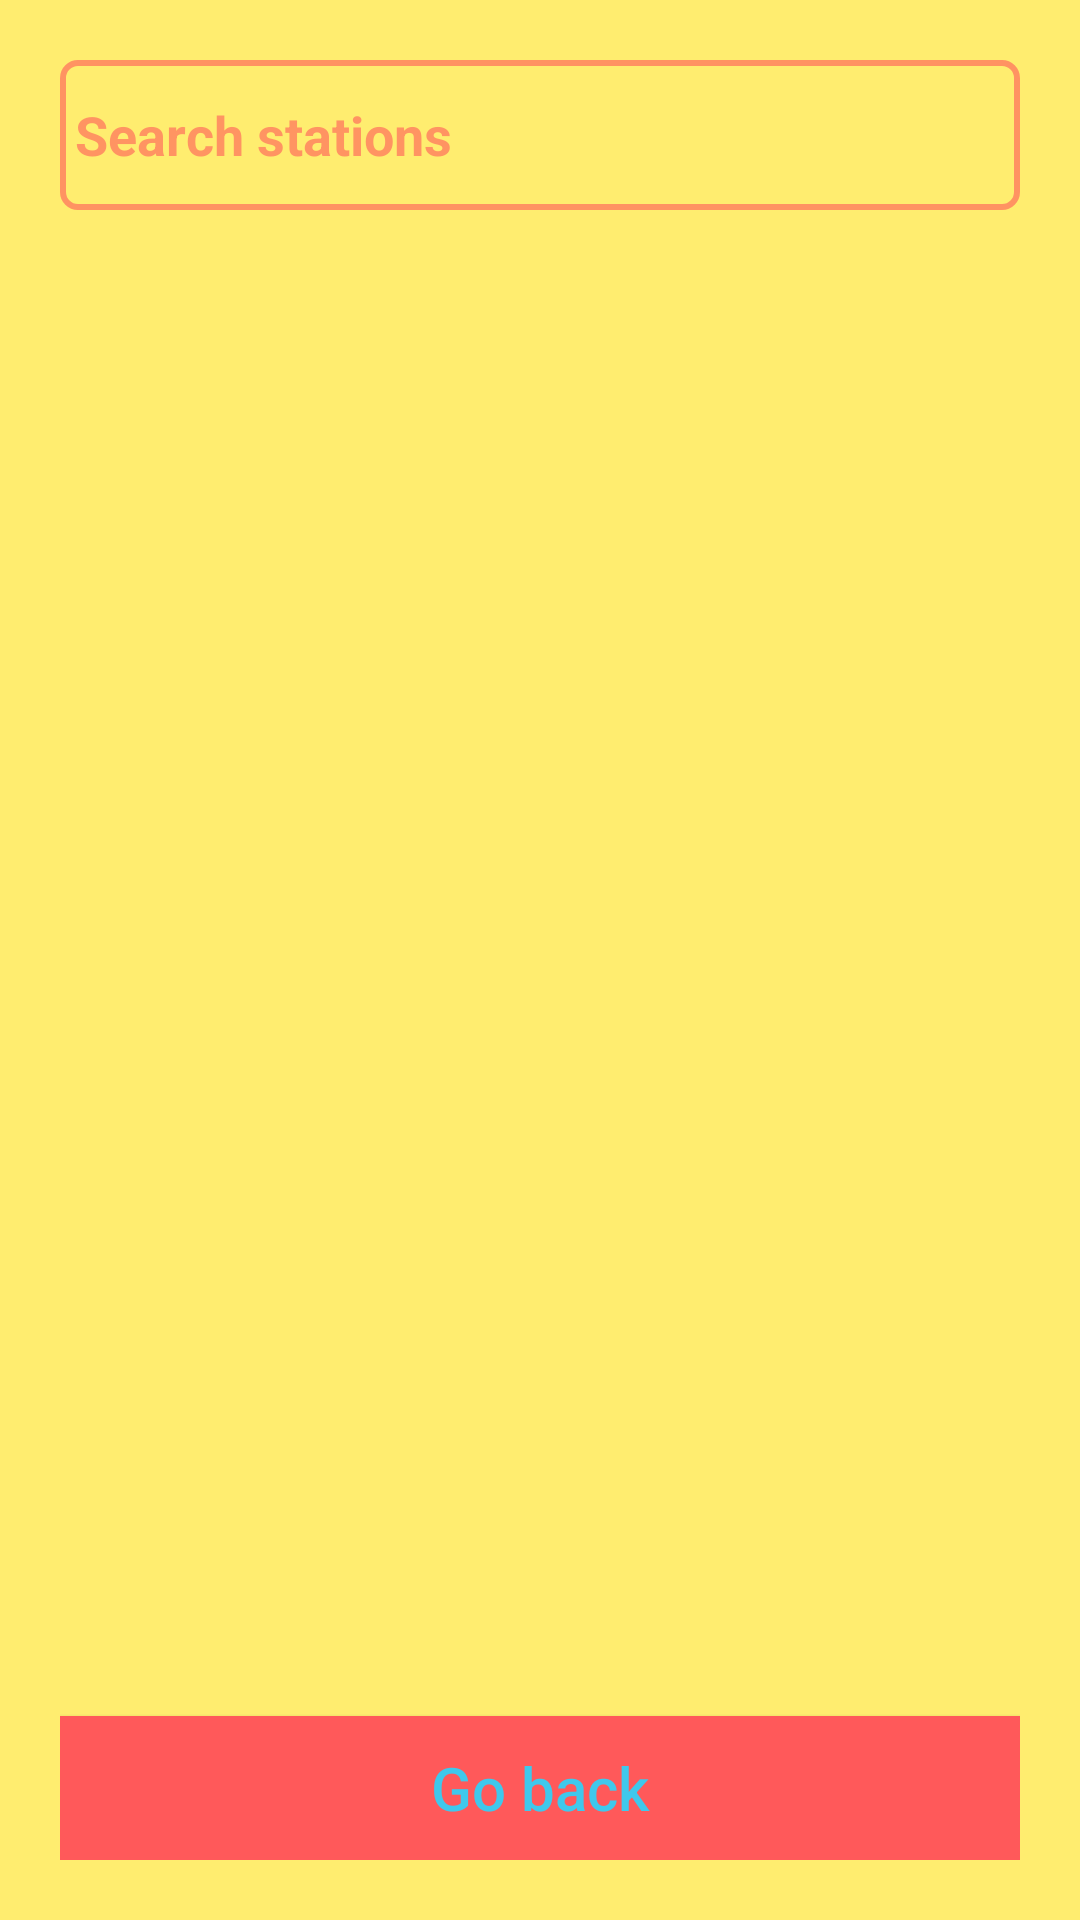

Layout XML and referenced resources for this Android screen:
<!-- AndroidManifest.xml: application theme Theme.ALSAUnofficial -->
<!-- res/layout/activity_pick_station.xml -->
<?xml version="1.0" encoding="utf-8"?>
<LinearLayout xmlns:android="http://schemas.android.com/apk/res/android"
    xmlns:tools="http://schemas.android.com/tools"
    android:layout_width="match_parent"
    android:layout_height="match_parent"
    android:orientation="vertical"
    android:padding="20dp"
    tools:context=".Activities.PickStation">

    <EditText
        android:id="@+id/search_station"
        android:layout_width="match_parent"
        android:layout_height="wrap_content"
        android:layout_weight="0"
        android:hint="@string/search_stations"
        android:textColorHint="@color/buttons_faded"
        android:textColor="@color/buttons"
        android:background="@drawable/custom_edittext_background"
        android:textStyle="bold"
        android:importantForAutofill="no"
        android:inputType="textFilter"/> 

    <ListView
        android:id="@+id/list_stations"
        android:layout_width="match_parent"
        android:layout_height="wrap_content"
        android:layout_weight="1"
        android:divider="@android:color/transparent"
        android:dividerHeight="5dp"
        android:layout_marginTop="10dp" />

    <Button
        android:id="@+id/come_back"
        android:layout_width="match_parent"
        android:layout_height="wrap_content"
        android:layout_weight="0"
        android:layout_marginTop="10dp"
        android:text="@string/go_back"

        style="@style/CustomButton" />

</LinearLayout>
<!-- resources referenced by this layout -->
<resources>
  <color name="buttons">#ff595a</color>
  <color name="buttons_faded">#99FF595A</color>
  <!-- drawable custom_edittext_background (drawable) -->
  <?xml version="1.0" encoding="utf-8"?>
  <shape xmlns:android="http://schemas.android.com/apk/res/android">
      <corners
          android:radius="5dp" />
      <size
          android:height="50dp" />
      <stroke
          android:color="@color/buttons_faded"
          android:width="2dp" />
      <padding
          android:left="5dp"
          android:right="5dp" />
  </shape>
  <string name="go_back">Go back</string>
  <string name="search_stations">Search stations</string>
  <style name="CustomButton" parent="Base.Widget.AppCompat.Button">
          <item name="android:background">@drawable/button_background</item>
          <item name="android:textColor">@color/tags</item>
          <item name="android:textColorHint">@color/labels_faded</item>
          <item name="android:textAllCaps">false</item>
          <item name="android:textSize">20sp</item>
      </style>
  <style name="Theme.ALSAUnofficial" parent="Theme.MaterialComponents.DayNight.NoActionBar">
          
          <item name="colorPrimary">@color/buttons</item>
          <item name="colorPrimaryVariant">@color/buttons</item>
          <item name="colorOnPrimary">@color/white</item>
          
          <item name="colorSecondary">@color/tags</item>
          <item name="colorSecondaryVariant">@color/teal_700</item>
          <item name="colorOnSecondary">@color/black</item>
          
          <item name="android:statusBarColor" tools:targetApi="21">@android:color/transparent</item>
          <item name="android:navigationBarColor" tools:targetApi="21">
              @android:color/transparent
          </item>
          <item name="buttonStyle">@style/CustomButton</item>
          <item name="android:background">@color/labels</item>
          
      </style>
  <!-- drawable button_background (drawable) -->
  <?xml version="1.0" encoding="utf-8"?>
  <shape xmlns:android="http://schemas.android.com/apk/res/android" android:shape="rectangle">
      <solid android:color="@color/buttons" />
  </shape>
  <color name="tags">#3fc8ec</color>
  <color name="labels_faded">#99FFED6F</color>
  <color name="white">#FFFFFFFF</color>
  <color name="teal_700">#FF018786</color>
  <color name="black">#FF000000</color>
  <color name="labels">#ffed6f</color>
</resources>
